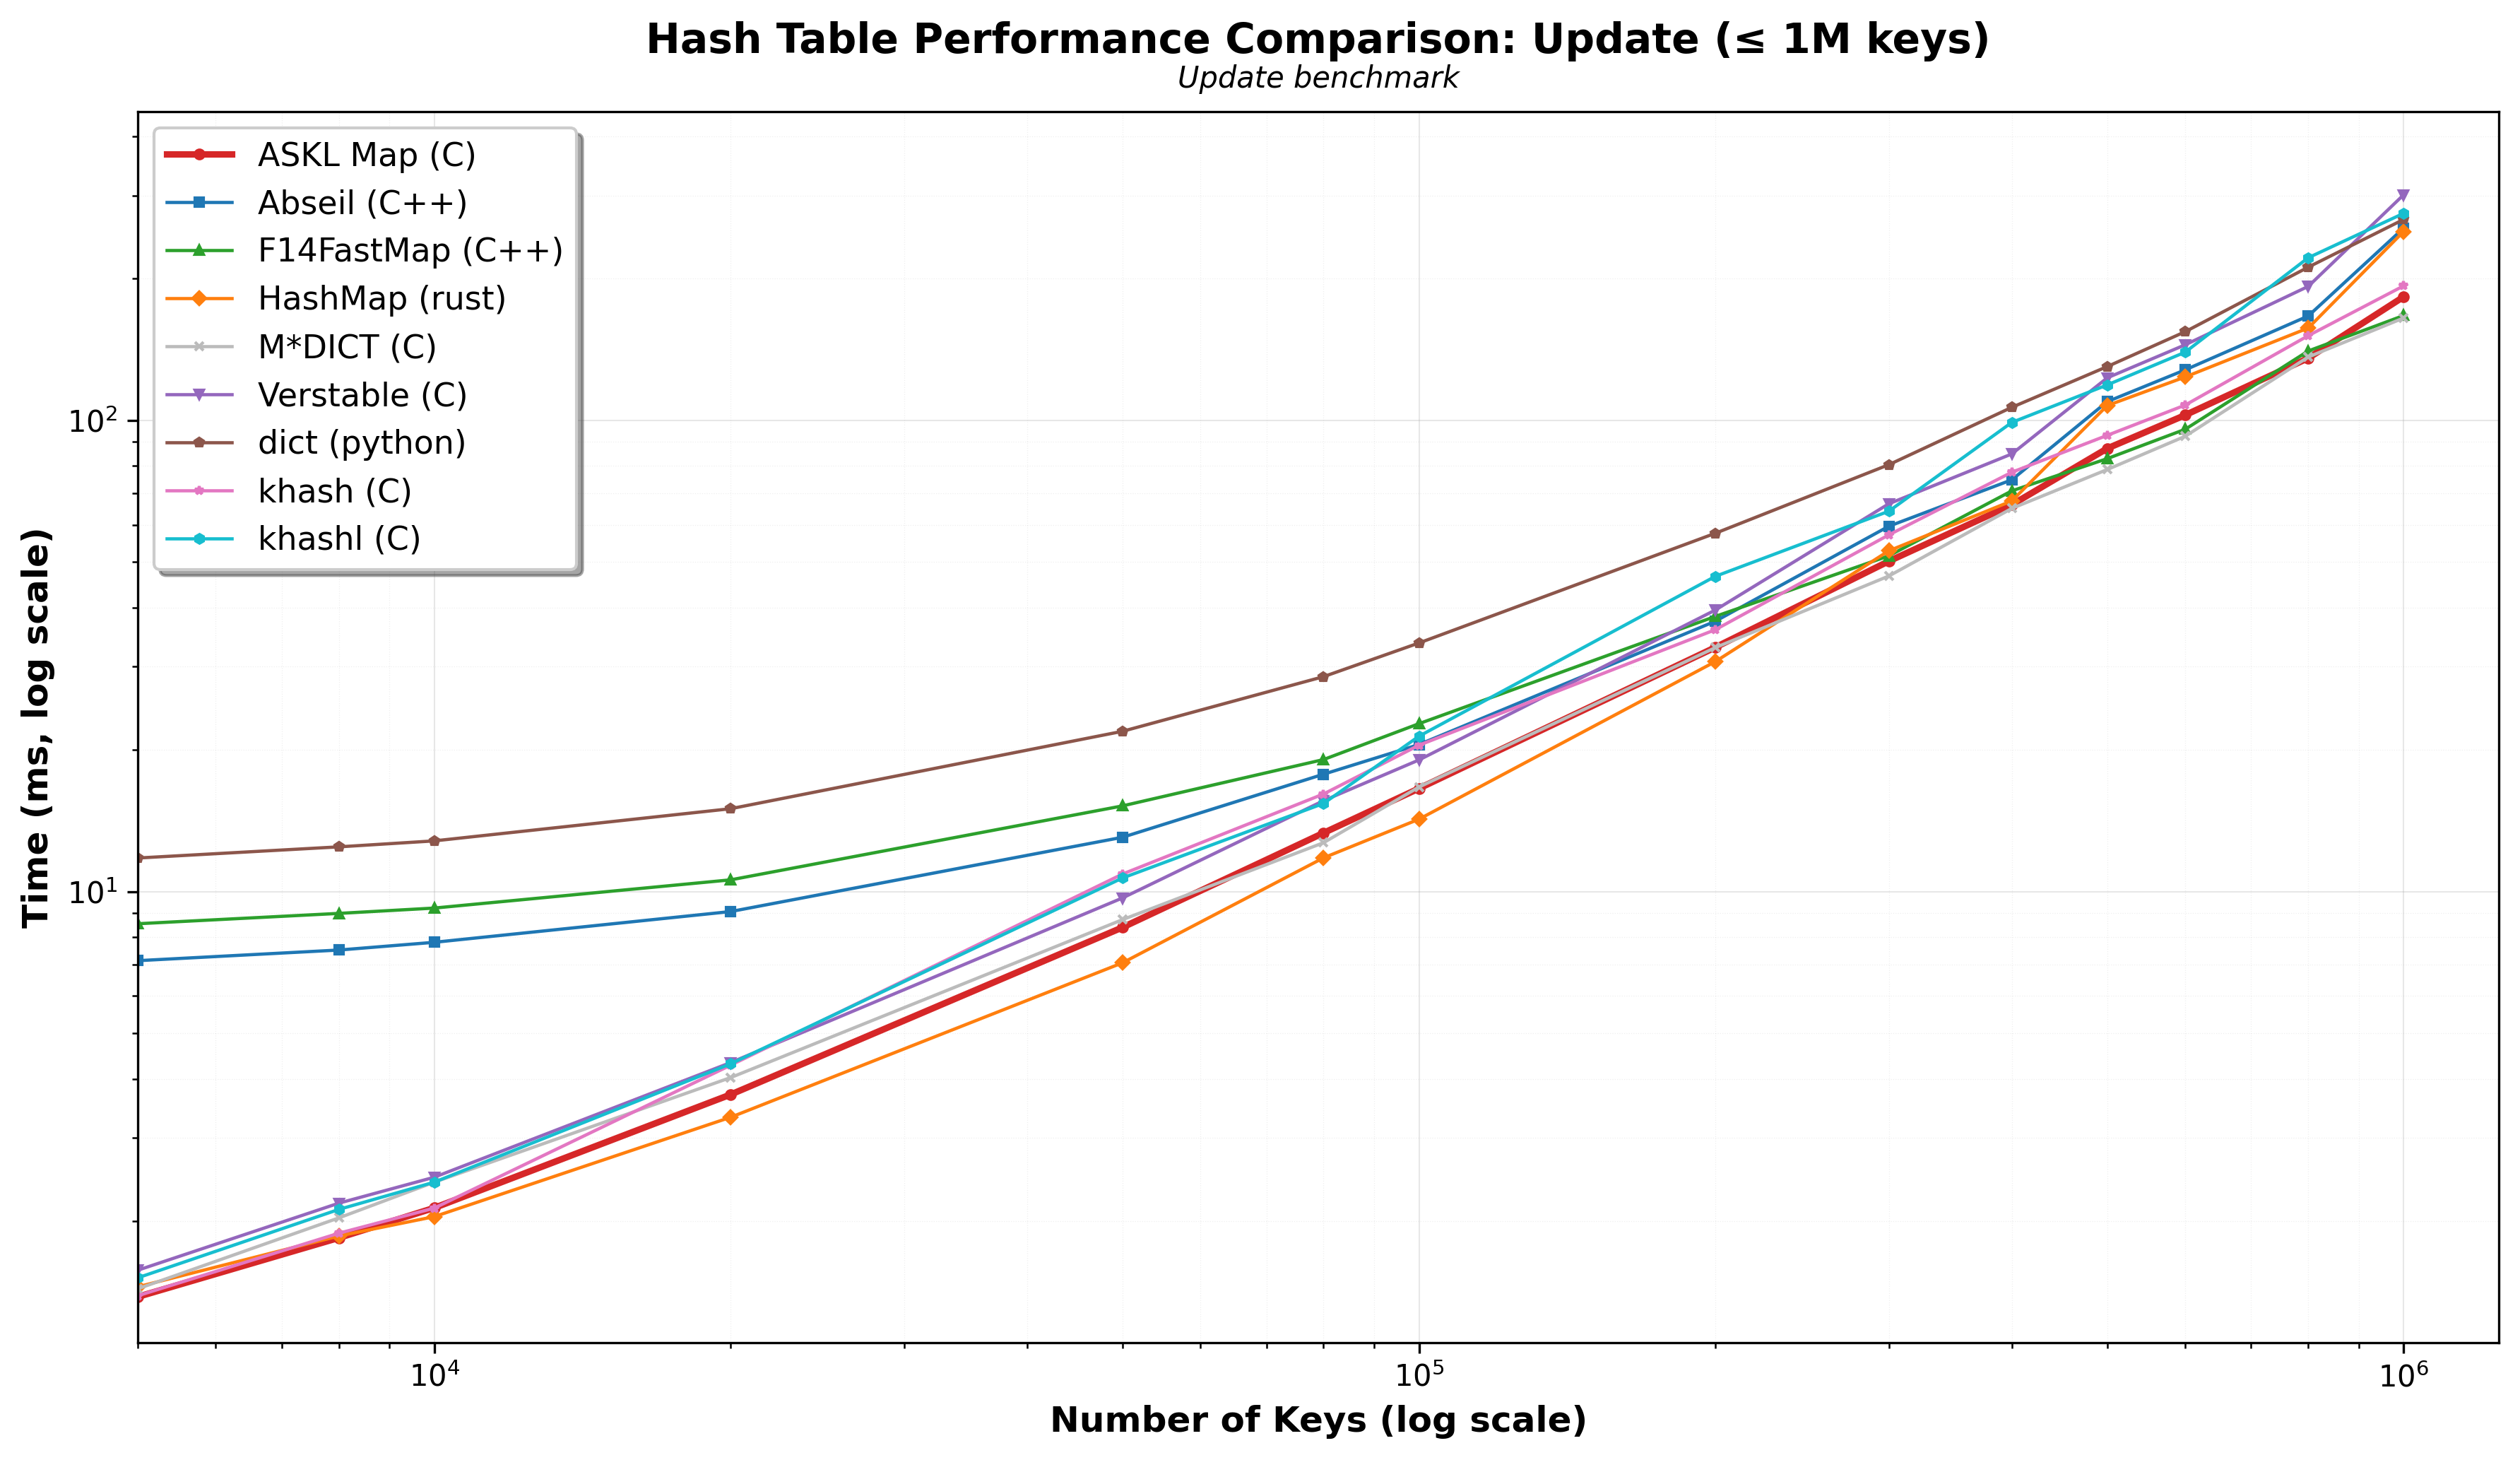

Source data for this figure (header and first rows):
test, impl, display_name, keys, value, mean_ms, median_ms, stddev_ms, min_ms, max_ms, runs, success_rate
update, askl, ASKL Map (C), 5000, 1.38, 1.395, 1.38, 0.04181, 1.357, 1.624, 100, 100.0
update, abseil, Abseil (C++), 5000, 7.132, 7.177, 7.132, 0.2281, 6.91, 8.433, 100, 100.0
update, folly, F14FastMap (C++), 5000, 8.542, 8.542, 8.542, 0.09785, 8.303, 8.813, 100, 100.0
update, rust, HashMap (rust), 5000, 1.449, 1.461, 1.449, 0.04486, 1.391, 1.652, 100, 100.0
update, mstar, M*DICT (C), 5000, 1.435, 1.45, 1.435, 0.05129, 1.378, 1.598, 100, 100.0
update, verstable, Verstable (C), 5000, 1.572, 1.577, 1.572, 0.03382, 1.513, 1.704, 100, 100.0
update, python, dict (python), 5000, 11.78, 11.85, 11.78, 0.2589, 11.45, 13.09, 100, 100.0
update, khash, khash (C), 5000, 1.387, 1.394, 1.387, 0.04945, 1.315, 1.587, 100, 100.0
update, khashl, khashl (C), 5000, 1.514, 1.525, 1.514, 0.05158, 1.457, 1.689, 100, 100.0
update, askl, ASKL Map (C), 8000, 1.841, 1.842, 1.841, 0.02943, 1.792, 1.958, 100, 100.0
update, abseil, Abseil (C++), 8000, 7.512, 7.515, 7.512, 0.09746, 7.3, 7.93, 100, 100.0
update, folly, F14FastMap (C++), 8000, 8.985, 8.983, 8.985, 0.1402, 8.728, 9.428, 100, 100.0
update, rust, HashMap (rust), 8000, 1.857, 1.87, 1.857, 0.04955, 1.792, 2.02, 100, 100.0
update, mstar, M*DICT (C), 8000, 2.029, 2.04, 2.029, 0.04866, 1.933, 2.17, 100, 100.0
update, verstable, Verstable (C), 8000, 2.181, 2.184, 2.181, 0.03728, 2.104, 2.382, 100, 100.0
update, python, dict (python), 8000, 12.44, 12.47, 12.44, 0.2086, 12.17, 13.81, 100, 100.0
update, khash, khash (C), 8000, 1.883, 1.906, 1.883, 0.09197, 1.794, 2.343, 100, 100.0
update, khashl, khashl (C), 8000, 2.115, 2.125, 2.115, 0.04886, 2.033, 2.251, 100, 100.0
update, askl, ASKL Map (C), 10000, 2.131, 2.131, 2.131, 0.0262, 2.088, 2.236, 100, 100.0
update, abseil, Abseil (C++), 10000, 7.801, 7.801, 7.801, 0.1608, 7.531, 8.309, 100, 100.0
update, folly, F14FastMap (C++), 10000, 9.222, 9.22, 9.222, 0.1037, 8.985, 9.471, 100, 100.0
update, rust, HashMap (rust), 10000, 2.042, 2.049, 2.042, 0.04932, 1.967, 2.207, 100, 100.0
update, mstar, M*DICT (C), 10000, 2.416, 2.424, 2.416, 0.05167, 2.338, 2.568, 100, 100.0
update, verstable, Verstable (C), 10000, 2.475, 2.48, 2.475, 0.04068, 2.393, 2.69, 100, 100.0
update, python, dict (python), 10000, 12.81, 12.81, 12.81, 0.1181, 12.52, 13.08, 100, 100.0
update, khash, khash (C), 10000, 2.128, 2.143, 2.128, 0.05639, 2.047, 2.313, 100, 100.0
update, khashl, khashl (C), 10000, 2.416, 2.425, 2.416, 0.04734, 2.343, 2.56, 100, 100.0
update, askl, ASKL Map (C), 20000, 3.708, 3.702, 3.708, 0.03346, 3.601, 3.766, 100, 100.0
update, abseil, Abseil (C++), 20000, 9.066, 9.07, 9.066, 0.08977, 8.86, 9.301, 100, 100.0
update, folly, F14FastMap (C++), 20000, 10.59, 10.58, 10.59, 0.1177, 10.19, 10.78, 100, 100.0
update, rust, HashMap (rust), 20000, 3.318, 3.33, 3.318, 0.05686, 3.223, 3.455, 100, 100.0
update, mstar, M*DICT (C), 20000, 4.028, 4.051, 4.028, 0.1252, 3.909, 4.813, 100, 100.0
update, verstable, Verstable (C), 20000, 4.335, 4.338, 4.335, 0.04571, 4.248, 4.464, 100, 100.0
update, python, dict (python), 20000, 14.99, 14.97, 14.99, 0.1528, 14.44, 15.57, 100, 100.0
update, khash, khash (C), 20000, 4.279, 4.277, 4.279, 0.06336, 4.129, 4.442, 100, 100.0
update, khashl, khashl (C), 20000, 4.308, 4.304, 4.308, 0.06861, 4.115, 4.427, 100, 100.0
update, askl, ASKL Map (C), 50000, 8.391, 8.374, 8.391, 0.06913, 8.2, 8.51, 50, 100.0
update, abseil, Abseil (C++), 50000, 13.03, 13.03, 13.03, 0.0959, 12.83, 13.25, 50, 100.0
update, folly, F14FastMap (C++), 50000, 15.19, 15.29, 15.19, 0.4318, 14.88, 17.05, 50, 100.0
update, rust, HashMap (rust), 50000, 7.057, 7.056, 7.057, 0.09948, 6.87, 7.324, 50, 100.0
update, mstar, M*DICT (C), 50000, 8.714, 8.724, 8.714, 0.09038, 8.525, 8.93, 50, 100.0
update, verstable, Verstable (C), 50000, 9.689, 9.689, 9.689, 0.09009, 9.481, 9.916, 50, 100.0
update, python, dict (python), 50000, 21.88, 21.97, 21.88, 0.3915, 21.47, 23.79, 50, 100.0
update, khash, khash (C), 50000, 10.89, 10.9, 10.89, 0.1691, 10.61, 11.58, 50, 100.0
update, khashl, khashl (C), 50000, 10.68, 10.68, 10.68, 0.09233, 10.47, 10.87, 50, 100.0
update, askl, ASKL Map (C), 80000, 13.31, 13.3, 13.31, 0.1055, 13.03, 13.59, 50, 100.0
update, abseil, Abseil (C++), 80000, 17.74, 17.75, 17.74, 0.1181, 17.39, 18, 50, 100.0
update, folly, F14FastMap (C++), 80000, 19.05, 19.06, 19.05, 0.203, 18.33, 19.86, 50, 100.0
update, rust, HashMap (rust), 80000, 11.79, 11.8, 11.79, 0.1544, 11.41, 12.08, 50, 100.0
update, mstar, M*DICT (C), 80000, 12.69, 12.7, 12.69, 0.1206, 12.45, 13.03, 50, 100.0
update, verstable, Verstable (C), 80000, 15.58, 15.59, 15.58, 0.06819, 15.44, 15.78, 50, 100.0
update, python, dict (python), 80000, 28.57, 28.56, 28.57, 0.1908, 28.04, 29.02, 50, 100.0
update, khash, khash (C), 80000, 16.1, 16.12, 16.1, 0.1339, 15.79, 16.42, 50, 100.0
update, khashl, khashl (C), 80000, 15.37, 15.4, 15.37, 0.2356, 14.94, 16.37, 50, 100.0
update, askl, ASKL Map (C), 100000, 16.55, 16.55, 16.55, 0.2061, 16.24, 17.56, 50, 100.0
update, abseil, Abseil (C++), 100000, 20.5, 20.75, 20.5, 0.7507, 19.9, 23.71, 50, 100.0
update, folly, F14FastMap (C++), 100000, 22.7, 22.66, 22.7, 0.1907, 22.03, 22.94, 50, 100.0
update, rust, HashMap (rust), 100000, 14.24, 14.24, 14.24, 0.1426, 13.86, 14.63, 50, 100.0
update, mstar, M*DICT (C), 100000, 16.66, 16.71, 16.66, 0.2433, 16.33, 18.19, 50, 100.0
update, verstable, Verstable (C), 100000, 19.02, 19.1, 19.02, 0.3836, 18.45, 20.96, 50, 100.0
... 66 more rows
